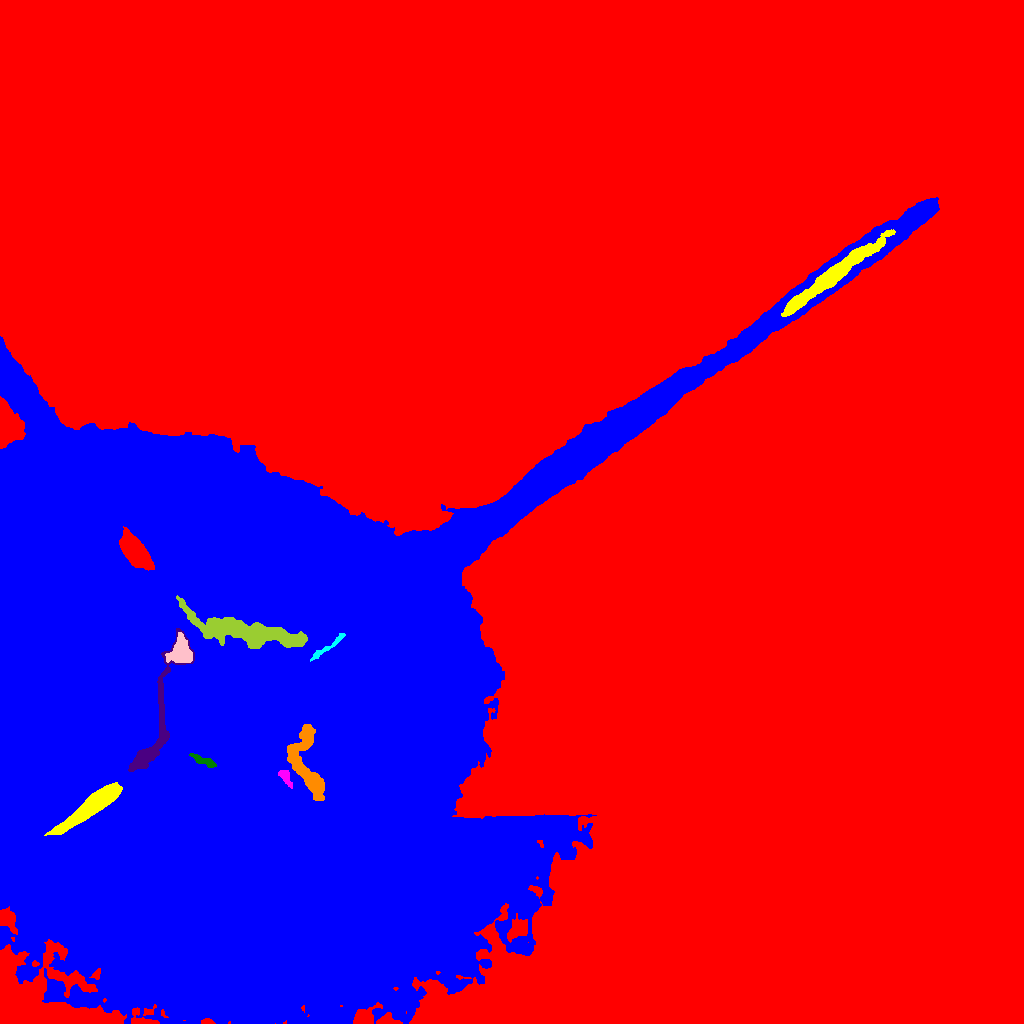

The file beside this chart, header and first rows:
ID, X, Y, A, B, theta, total_flux, mu_max, mu_median, mu_mean, R_fwhm, R_e, R10, R90, x_start, x_end, y_start, y_end, area, greylevel
0, 565.9, 555, 324.5, 224.1, -0.8698, 29132970, 103.0, 38.0, 38.2, 176.1, 305.3, 124.7, 447.9, 0, 1023, 0, 1023, 762579, 51.2
1, 289.9, 136, 34.32, 3.985, -1.314, 115921, 109.0, 48.0, 53.59, 17.14, 14.41, 5.836, 22.91, 265, 314, 43, 198, 2163, 199.6
2, 91.85, 217.4, 19.49, 3.652, 0.6361, 31259, 56.0, 24.0, 26.31, 12.75, 10.48, 4.297, 16.44, 44, 122, 188, 241, 1188, 210.3
3, 285.4, 246.8, 4.799, 2.123, -1.029, 1774, 25.0, 12.0, 11.67, 4.687, 3.7, 1.493, 5.726, 278, 292, 235, 253, 152, 193.7
4, 204.7, 262.3, 6.791, 1.904, -0.3814, 2159, 23.0, 12.0, 11.55, 5.528, 4.334, 1.693, 6.604, 189, 216, 256, 270, 187, 212.5
5, 156.6, 298.2, 39.4, 6.773, 1.307, 32288, 67.0, 25.0, 25.98, 11.16, 10.7, 4.184, 16.75, 128, 194, 252, 395, 1243, 188
6, 304.6, 263.7, 20.56, 7.734, -1.364, 40463, 75.0, 34.0, 34.12, 12.93, 10.79, 4.37, 16.51, 287, 324, 223, 299, 1186, 190.1
7, 327.6, 376.7, 12.88, 1.479, 0.6507, 2093, 23.0, 10.0, 10.16, 5.078, 4.549, 1.784, 6.979, 310, 345, 362, 390, 206, 205.2
8, 180.8, 370.9, 6.664, 5.587, 1.408, 16886, 61.0, 34.0, 33.37, 9.837, 7.334, 3.09, 10.95, 165, 192, 361, 391, 506, 222.4
9, 244.7, 391.5, 30.96, 5.855, -0.1847, 104878, 86.0, 53.0, 47.98, 20.87, 15.5, 6.531, 22.7, 176, 307, 375, 428, 2186, 212
10, 135.2, 471.7, 10.45, 4.217, -0.9333, 27372, 74.0, 32.0, 33.18, 10.66, 8.538, 3.523, 13.26, 119, 154, 453, 497, 825, 199.2
11, 239.5, 330.3, 148.4, 140.6, 0.6568, 12535538, 171.0, 46.0, 45.67, 53.65, 162.3, 63.83, 244.3, 0, 939, 0, 826, 274493, 115.7
12, 832.5, 747.8, 32.18, 3.385, 0.6492, 12337, 17.0, 7.0, 7.423, 14.51, 12.99, 5.232, 19.88, 781, 895, 707, 794, 1662, 109.4
